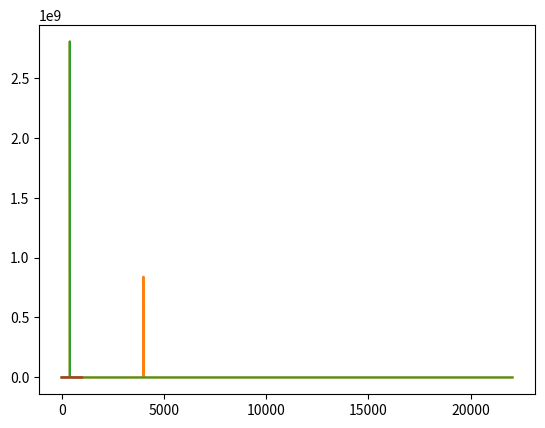

Python code for this plot:
"""Generate non-constant audio signal with noise and cancel noise using fft"""

import numpy as np
from matplotlib import pyplot as plt
from scipy.fft import rfft, irfft, rfftfreq

SAMPLE_RATE = 44100  # Hertz
DURATION = 5  # Seconds


def generate_split_sine_wave(freq, sample_rate, duration):
    x = np.linspace(0, duration, sample_rate * duration, endpoint=False)
    frequencies = x * freq
    # 2pi because np.sin takes radians, y_i = f(x_i) where f(x)=sin(2pi*x)
    y = np.sin((2 * np.pi) * frequencies)
    y[500:] *= 5
    return x, y

_, nice_tone = generate_split_sine_wave(400, SAMPLE_RATE, DURATION)
_, noise_tone = generate_split_sine_wave(4000, SAMPLE_RATE, DURATION)
noise_tone = noise_tone * 0.3

mixed_tone = nice_tone + noise_tone

normalized_tone = np.int16((mixed_tone / mixed_tone.max()) * 32767)

plt.plot(normalized_tone[:1000])
plt.show()

# Number of samples in normalized_tone
N = SAMPLE_RATE * DURATION

yf = rfft(normalized_tone)
xf = rfftfreq(N, 1 / SAMPLE_RATE)

plt.plot(xf, np.abs(yf))
plt.show()

# Filter frequencies above threshold
threshold = 1000
yf[(xf > threshold)] = 0

plt.plot(xf, np.abs(yf))
plt.show()

filtered_yf = irfft(yf)
plt.plot(filtered_yf[:1000])
plt.show()